The GitHub repository GiancarlosMamaniBenitez/Dataset contains a labelled image folder "images" with 4 categories: durazno, mandarin orange, manzana, platano. Examples follow, each with its label.

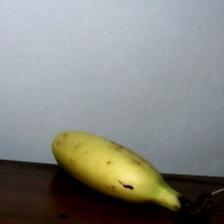
Label: platano

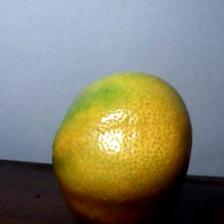
Label: mandarin orange

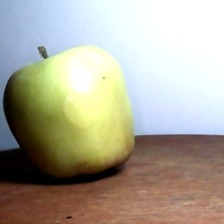
Label: manzana

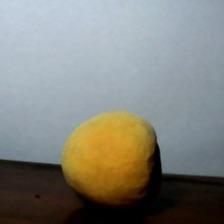
Label: durazno

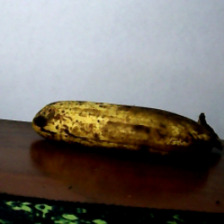
Label: platano

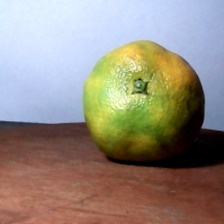
Label: mandarin orange
